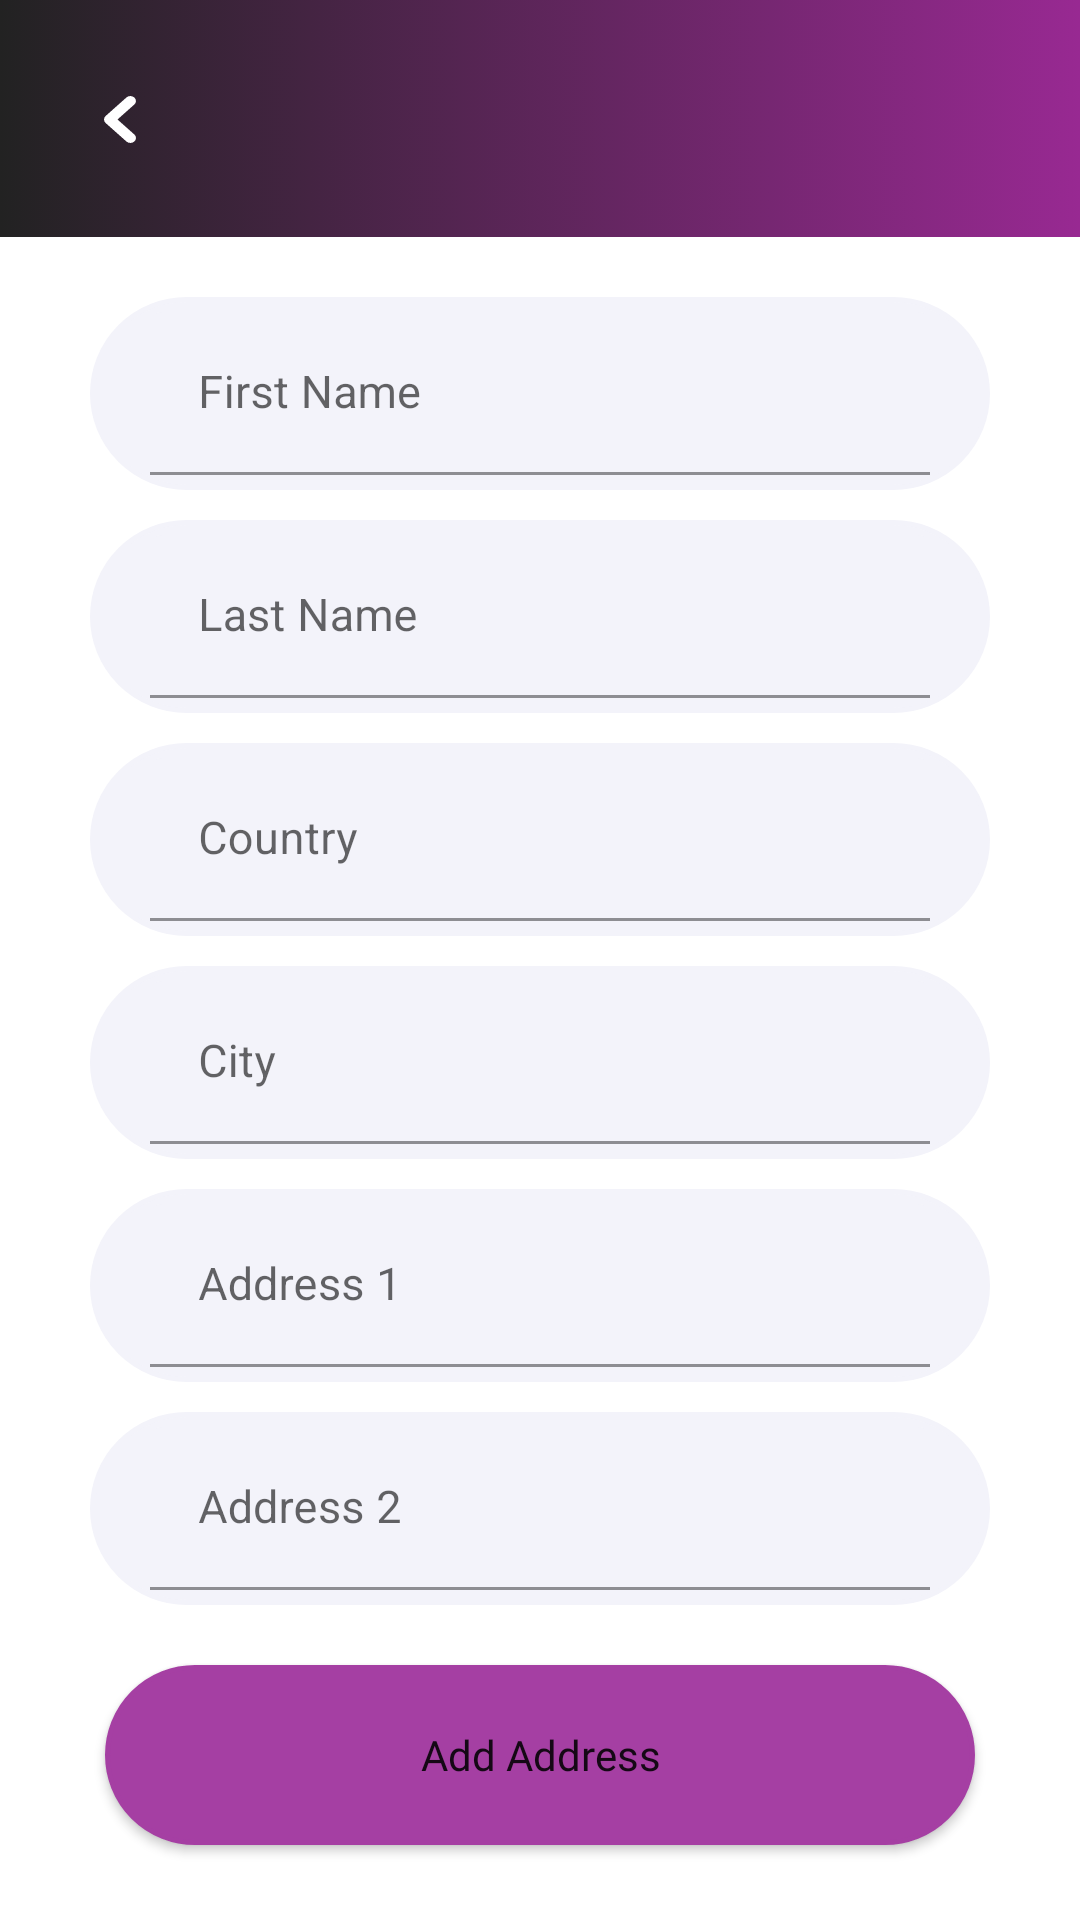

Write the Android layout XML for this screen, with the resource values it uses.
<!-- AndroidManifest.xml: application theme Theme.Shopify -->
<!-- res/layout/add_address_fragment.xml -->
<?xml version="1.0" encoding="utf-8"?>
<androidx.constraintlayout.widget.ConstraintLayout xmlns:android="http://schemas.android.com/apk/res/android"
    android:layout_width="match_parent"
    android:layout_height="match_parent"
    xmlns:app="http://schemas.android.com/apk/res-auto"
    android:background="@color/white">

    <include
        android:id="@+id/app_bar"
        layout="@layout/app_bar"
        android:layout_width="match_parent"
        android:layout_height="wrap_content"
        app:layout_constraintEnd_toEndOf="parent"
        app:layout_constraintStart_toStartOf="parent"
        app:layout_constraintTop_toTopOf="parent" />

    <ScrollView
        android:layout_width="match_parent"
        android:layout_height="wrap_content"
        app:layout_constraintStart_toStartOf="parent"
        app:layout_constraintEnd_toEndOf="parent"
        app:layout_constraintTop_toBottomOf="@+id/app_bar">
        <RelativeLayout
            android:id="@+id/access_location"
            android:layout_width="match_parent"
            android:layout_height="wrap_content"
            android:background= "@color/white">

            <TextView
                android:id="@+id/error_msg"
                android:layout_width="match_parent"
                android:layout_height="wrap_content"
                android:layout_alignParentStart="true"
                android:visibility="gone"
                android:layout_alignParentTop="true"
                android:layout_marginHorizontal="30dp"
                android:layout_marginTop="20dp"
                android:textSize="16sp"
                android:textStyle="italic"
                android:textColor="@android:color/holo_red_dark"
                android:gravity="center"
                android:text="@string/please_enter_a_valid_data"/>

            <LinearLayout
                android:id="@+id/firstNameLinear"
                android:layout_width="match_parent"
                android:layout_height="wrap_content"
                android:layout_alignParentStart="true"
                android:layout_marginHorizontal="30dp"
                android:layout_marginTop="20dp"
                android:layout_below="@+id/error_msg"
                android:background="@drawable/rounded_corners"
                android:orientation="horizontal"
                android:paddingHorizontal="20dp"
                android:paddingVertical="5dp">

                <com.google.android.material.textfield.TextInputLayout
                    android:layout_width="match_parent"
                    android:layout_height="wrap_content">

                    <EditText
                        android:id="@+id/firstName"
                        android:layout_width="match_parent"
                        android:layout_height="wrap_content"
                        android:backgroundTint="@color/light_blue"
                        android:hint="@string/first_name"
                        android:inputType="text"
                        android:maxLines="1"
                        android:scrollHorizontally="true"
                        android:textSize="15sp"
                        android:autofillHints="" />
                </com.google.android.material.textfield.TextInputLayout>

            </LinearLayout>
            <LinearLayout
                android:id="@+id/lastNameLinear"
                android:layout_width="match_parent"
                android:layout_height="wrap_content"
                android:layout_alignParentStart="true"
                android:layout_marginHorizontal="30dp"
                android:layout_marginTop="10dp"
                android:layout_below="@+id/firstNameLinear"
                android:background="@drawable/rounded_corners"
                android:orientation="horizontal"
                android:paddingHorizontal="20dp"
                android:paddingVertical="5dp">

                <com.google.android.material.textfield.TextInputLayout
                    android:layout_width="match_parent"
                    android:layout_height="wrap_content">

                    <EditText
                        android:id="@+id/lastName"
                        android:layout_width="match_parent"
                        android:layout_height="wrap_content"
                        android:backgroundTint="@color/light_blue"
                        android:hint="@string/last_name"
                        android:inputType="text"
                        android:maxLines="1"
                        android:scrollHorizontally="true"
                        android:textSize="15sp"
                        android:autofillHints="" />
                </com.google.android.material.textfield.TextInputLayout>

            </LinearLayout>

            <LinearLayout
                android:id="@+id/countryLinear"
                android:layout_width="match_parent"
                android:layout_height="wrap_content"
                android:layout_alignParentStart="true"
                android:layout_marginHorizontal="30dp"
                android:layout_marginTop="10dp"
                android:layout_below="@+id/lastNameLinear"
                android:background="@drawable/rounded_corners"
                android:orientation="horizontal"
                android:paddingHorizontal="20dp"
                android:paddingVertical="5dp">

                <com.google.android.material.textfield.TextInputLayout
                    android:layout_width="match_parent"
                    android:layout_height="wrap_content">

                    <EditText
                        android:id="@+id/countryName"
                        android:layout_width="match_parent"
                        android:layout_height="wrap_content"
                        android:backgroundTint="@color/light_blue"
                        android:hint="@string/country"
                        android:inputType="text"
                        android:maxLines="1"
                        android:scrollHorizontally="true"
                        android:textSize="15sp"
                        android:autofillHints="" />
                </com.google.android.material.textfield.TextInputLayout>

            </LinearLayout>

            <LinearLayout
                android:id="@+id/cityLinear"
                android:layout_width="match_parent"
                android:layout_height="wrap_content"
                android:orientation="horizontal"
                android:background="@drawable/rounded_corners"
                android:layout_marginTop="10dp"
                android:layout_marginHorizontal="30dp"
                android:paddingVertical="5dp"
                android:layout_alignParentStart="true"
                android:paddingHorizontal="20dp"
                android:layout_below="@+id/countryLinear">

                <com.google.android.material.textfield.TextInputLayout
                    android:layout_width="match_parent"
                    android:layout_height="wrap_content">
                    <EditText
                        android:id="@+id/cityName"
                        android:layout_width="match_parent"
                        android:layout_height="wrap_content"
                        android:backgroundTint="@color/light_blue"
                        android:hint="@string/city"
                        android:textSize="15sp"
                        android:inputType="text"
                        android:maxLines="1"
                        android:scrollHorizontally="true"
                        android:autofillHints="" />
                </com.google.android.material.textfield.TextInputLayout>

            </LinearLayout>

            <LinearLayout
                android:id="@+id/address_one_linear"
                android:layout_width="match_parent"
                android:layout_height="wrap_content"
                android:layout_below="@+id/cityLinear"
                android:layout_marginHorizontal="30dp"
                android:layout_marginTop="10dp"
                android:background="@drawable/rounded_corners"
                android:orientation="horizontal"
                android:layout_alignParentStart="true"
                android:paddingHorizontal="20dp"
                android:paddingVertical="5dp">

                <com.google.android.material.textfield.TextInputLayout
                    android:layout_width="match_parent"
                    android:layout_height="wrap_content">

                    <EditText
                        android:id="@+id/address_one_name"
                        android:layout_width="match_parent"
                        android:layout_height="wrap_content"
                        android:backgroundTint="@color/light_blue"
                        android:hint="@string/address_1"
                        android:inputType="text"
                        android:maxLines="1"
                        android:scrollHorizontally="true"
                        android:textSize="15sp"
                        android:autofillHints="" />
                </com.google.android.material.textfield.TextInputLayout>

            </LinearLayout>

            <LinearLayout
                android:id="@+id/address_two_linear"
                android:layout_width="match_parent"
                android:layout_height="wrap_content"
                android:layout_below="@+id/address_one_linear"
                android:layout_marginHorizontal="30dp"
                android:layout_marginTop="10dp"
                android:background="@drawable/rounded_corners"
                android:orientation="horizontal"
                android:layout_alignParentStart="true"
                android:paddingHorizontal="20dp"
                android:paddingVertical="5dp">

                <com.google.android.material.textfield.TextInputLayout
                    android:layout_width="match_parent"
                    android:layout_height="wrap_content">

                    <EditText
                        android:id="@+id/address_two_name"
                        android:layout_width="match_parent"
                        android:layout_height="wrap_content"
                        android:backgroundTint="@color/light_blue"
                        android:hint="@string/address_2"
                        android:inputType="text"
                        android:maxLines="1"
                        android:scrollHorizontally="true"
                        android:textSize="15sp"
                        android:autofillHints="" />
                </com.google.android.material.textfield.TextInputLayout>

            </LinearLayout>

            <Button
                android:id="@+id/addAddress"
                android:layout_width="match_parent"
                android:layout_height="60dp"
                android:layout_below="@+id/address_two_linear"
                android:layout_alignParentStart="true"
                android:layout_marginHorizontal="35dp"
                android:layout_marginVertical="20dp"
                android:background="@drawable/rounded_corners"
                android:fontFamily="@font/cairo_bold"
                android:text="@string/add_address_btn"
                android:textAllCaps="false"
                app:backgroundTint="@color/main_color" />

        </RelativeLayout>
    </ScrollView>

</androidx.constraintlayout.widget.ConstraintLayout>
<!-- res/layout/app_bar.xml (included above) -->
<?xml version="1.0" encoding="utf-8"?>
<androidx.coordinatorlayout.widget.CoordinatorLayout
    xmlns:android="http://schemas.android.com/apk/res/android"
    xmlns:app="http://schemas.android.com/apk/res-auto"
    xmlns:tools="http://schemas.android.com/tools"
    android:layout_width="match_parent"
    android:layout_height="wrap_content"
    tools:context=".ui.main.view.MainFragment">

        <com.google.android.material.appbar.AppBarLayout
            android:id="@+id/appBarLayout"
            android:layout_width="match_parent"
            android:layout_height="wrap_content"
            android:background="@drawable/toolbar_background"
            android:theme="@style/Theme.Shopify.AppBarOverlay"
            app:layout_constraintEnd_toEndOf="parent"
            app:layout_constraintStart_toStartOf="parent"
            app:layout_constraintTop_toTopOf="parent">

                <androidx.constraintlayout.widget.ConstraintLayout
                    android:layout_width="match_parent"
                    android:layout_height="wrap_content">

                        <com.google.android.material.appbar.MaterialToolbar
                            android:id="@+id/toolbar"
                            android:layout_width="0dp"
                            android:layout_height="63dp"
                            android:layout_gravity="center"
                            android:layout_marginStart="8dp"
                            android:layout_marginEnd="8dp"
                            android:textAlignment="center"
                            app:layout_constraintBottom_toBottomOf="parent"
                            app:layout_constraintEnd_toEndOf="parent"
                            app:layout_constraintHorizontal_bias="0.5"
                            app:layout_constraintStart_toEndOf="@+id/backArrow"
                            app:layout_constraintTop_toTopOf="parent"
                            app:popupTheme="@style/Theme.Shopify.PopupOverlay"
                            app:titleCentered="true" />

                        <ImageButton
                            android:id="@+id/backArrow"
                            android:layout_width="48dp"
                            android:layout_height="48dp"
                            android:layout_marginStart="8dp"
                            android:background="@android:color/transparent"
                            android:src="@drawable/ic_left_arrow"
                            app:layout_constraintBottom_toBottomOf="parent"
                            app:layout_constraintLeft_toLeftOf="@+id/toolbar"
                            app:layout_constraintHorizontal_bias="0.5"
                            app:layout_constraintStart_toStartOf="parent"
                            app:layout_constraintTop_toTopOf="parent"
                            tools:ignore="ContentDescription,SpeakableTextPresentCheck" />
                </androidx.constraintlayout.widget.ConstraintLayout>
        </com.google.android.material.appbar.AppBarLayout>

</androidx.coordinatorlayout.widget.CoordinatorLayout>
<!-- resources referenced by this layout -->
<resources>
  <color name="light_blue">#F3F3FA</color>
  <color name="main_color">#A53FA3</color>
  <color name="white">#FFFFFFFF</color>
  <!-- drawable ic_left_arrow (drawable) -->
  <vector xmlns:android="http://schemas.android.com/apk/res/android"
      android:width="10.582dp"
      android:height="15.519dp"
      android:viewportWidth="7.582"
      android:viewportHeight="12.519">
    <path
        android:pathData="M0.5,6.258v0a0.82,0.82 0,0 1,0.252 -0.592h0l4.937,-4.937 0,0A0.822,0.822 0,1 1,6.8 1.947l-4.311,4.311 4.367,4.367h0a0.823,0.823 0,0 1,-1.163 1.163h0l-4.937,-4.937h0A0.82,0.82 0,0 1,0.5 6.259Z"
        android:strokeWidth="1"
        android:fillColor="#fff"
        android:strokeColor="#fff"/>
  </vector>
  <!-- drawable rounded_corners (drawable) -->
  <?xml version="1.0" encoding="utf-8"?>
  <shape xmlns:android="http://schemas.android.com/apk/res/android">
  
      <solid android:color="@color/light_blue"/>
  
      <stroke android:width="1.5dp"
          android:color="@color/light_blue" />
  
      <corners android:radius="40dp" />
  
  </shape>
  <!-- drawable toolbar_background (drawable) -->
  <?xml version="1.0" encoding="utf-8"?>
  <selector
      xmlns:android="http://schemas.android.com/apk/res/android"
      android:autoMirrored="true">
      <item>
          <shape>
              <gradient
                  android:startColor="@color/mine_shaft"
                  android:endColor="@color/plum" />
              <padding
                  android:bottom="8dp"
                  android:left="8dp"
                  android:right="8dp"
                  android:top="8dp" />
          </shape>
      </item>
  </selector>
  <string name="add_address_btn">Add Address</string>
  <string name="address_1">Address 1</string>
  <string name="address_2">Address 2</string>
  <string name="city">City</string>
  <string name="country">Country</string>
  <string name="first_name">First Name</string>
  <string name="last_name">Last Name</string>
  <string name="please_enter_a_valid_data">Please enter a valid data</string>
  <style name="Theme.Shopify.AppBarOverlay" parent="ThemeOverlay.AppCompat.Dark.ActionBar" />
  <style name="Theme.Shopify.PopupOverlay" parent="ThemeOverlay.AppCompat.Light" />
  <style name="Theme.Shopify" parent="Theme.MaterialComponents.Light.NoActionBar">
          
          <item name="colorPrimary">@color/plum</item>
          <item name="colorPrimaryVariant">@color/plum</item>
          <item name="colorOnPrimary">@color/white</item>
          
          <item name="colorSecondary">@color/plum</item>
          <item name="colorSecondaryVariant">@color/plum</item>
          <item name="colorOnSecondary">@color/black</item>
          
          <item name="android:statusBarColor" tools:targetApi="l">?attr/colorPrimaryVariant</item>
          
      </style>
  <color name="mine_shaft">#222222</color>
  <color name="plum">#982992</color>
  <color name="black">#FF000000</color>
</resources>
